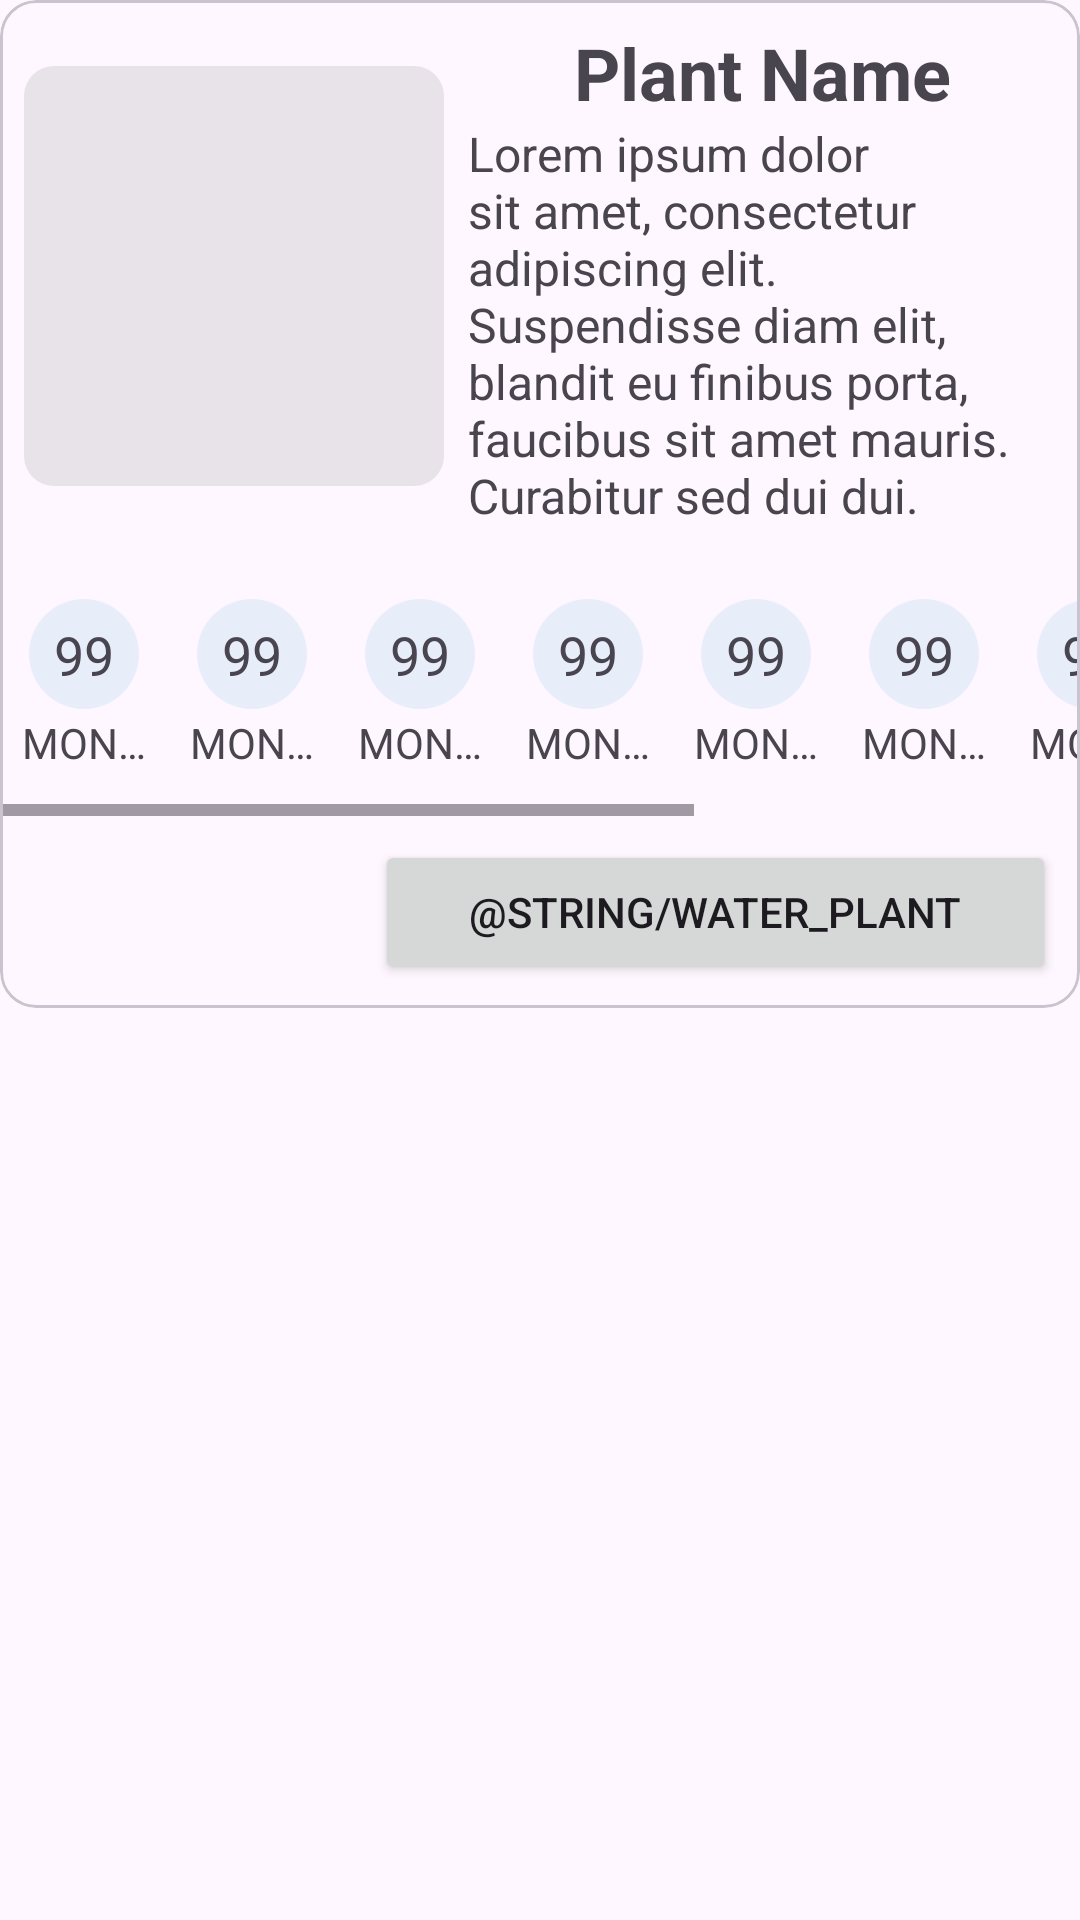

This screen was rendered from an Android layout file. Write that file and the resources it references.
<!-- AndroidManifest.xml: application theme Theme.Twiftly -->
<!-- res/layout/plant_care_item_layout.xml -->
<?xml version="1.0" encoding="utf-8"?>
<FrameLayout xmlns:android="http://schemas.android.com/apk/res/android"
    xmlns:app="http://schemas.android.com/apk/res-auto"
    xmlns:tools="http://schemas.android.com/tools"
    android:layout_width="match_parent"
    android:layout_height="wrap_content">

    <com.google.android.material.card.MaterialCardView
        android:id="@+id/platCareItemCard"
        style="@style/Widget.Material3.CardView.Outlined"
        android:layout_width="match_parent"
        android:layout_height="wrap_content"
        android:layout_marginBottom="10dp"
        android:clickable="true"
        android:focusable="true"
        android:checkable="true"
        android:animateLayoutChanges="true">

        <LinearLayout
            android:layout_width="match_parent"
            android:layout_height="match_parent"
            android:orientation="vertical">

            <androidx.constraintlayout.widget.ConstraintLayout
                android:layout_width="match_parent"
                android:layout_height="match_parent"
                android:layout_marginBottom="12dp">

                <FrameLayout
                    android:id="@+id/plantImageFrameLayout"
                    android:layout_width="140dp"
                    android:layout_height="140dp"
                    android:layout_marginStart="8dp"
                    android:layout_marginTop="8dp"
                    app:layout_constraintBottom_toBottomOf="parent"
                    app:layout_constraintStart_toStartOf="parent"
                    app:layout_constraintTop_toTopOf="parent">

                    <com.google.android.material.imageview.ShapeableImageView
                        android:id="@+id/cameraSymbolImageView"
                        android:layout_width="48dp"
                        android:layout_height="48dp"
                        android:layout_gravity="center"
                        app:shapeAppearance="@style/PlantCardImageCorner"
                        app:srcCompat="@drawable/outline_camera_alt_48" />

                    <com.google.android.material.imageview.ShapeableImageView
                        android:id="@+id/plantImageView"
                        android:layout_width="140dp"
                        android:layout_height="140dp"
                        android:background="#36979797"
                        android:scaleType="centerCrop"
                        app:shapeAppearance="@style/PlantCardImageCorner"/>
                </FrameLayout>

                <LinearLayout
                    android:layout_width="0dp"
                    android:layout_height="wrap_content"
                    android:layout_marginStart="8dp"
                    android:layout_marginTop="8dp"
                    android:layout_marginEnd="8dp"
                    android:orientation="vertical"
                    app:layout_constraintBottom_toBottomOf="parent"
                    app:layout_constraintEnd_toEndOf="parent"
                    app:layout_constraintStart_toEndOf="@+id/plantImageFrameLayout"
                    app:layout_constraintTop_toTopOf="parent">

                    <TextView
                        android:id="@+id/plantNameTextView"
                        android:layout_width="match_parent"
                        android:layout_height="wrap_content"
                        android:gravity="center"
                        android:text="Plant Name"
                        android:textSize="24sp"
                        android:textStyle="bold" />

                    <TextView
                        android:id="@+id/plantNotesTextView"
                        android:layout_width="match_parent"
                        android:layout_height="wrap_content"
                        android:text="Lorem ipsum dolor sit amet, consectetur adipiscing elit. Suspendisse diam elit, blandit eu finibus porta, faucibus sit amet mauris. Curabitur sed dui dui."
                        android:textSize="16sp" />

                </LinearLayout>

            </androidx.constraintlayout.widget.ConstraintLayout>

            <HorizontalScrollView
                android:layout_width="match_parent"
                android:layout_height="match_parent"
                android:layout_marginBottom="8dp">

                <LinearLayout
                    android:layout_width="wrap_content"
                    android:layout_height="match_parent"
                    android:orientation="horizontal">

                    <include
                        android:id="@+id/plantCareItemDay0"
                        layout="@layout/plant_care_calendar_day_item_layout" />

                    <include
                        android:id="@+id/plantCareItemDay1"
                        layout="@layout/plant_care_calendar_day_item_layout" />

                    <include
                        android:id="@+id/plantCareItemDay2"
                        layout="@layout/plant_care_calendar_day_item_layout" />

                    <include
                        android:id="@+id/plantCareItemDay3"
                        layout="@layout/plant_care_calendar_day_item_layout" />

                    <include
                        android:id="@+id/plantCareItemDay4"
                        layout="@layout/plant_care_calendar_day_item_layout" />

                    <include
                        android:id="@+id/plantCareItemDay5"
                        layout="@layout/plant_care_calendar_day_item_layout" />

                    <include
                        android:id="@+id/plantCareItemDay6"
                        layout="@layout/plant_care_calendar_day_item_layout" />

                    <include
                        android:id="@+id/plantCareItemDay7"
                        layout="@layout/plant_care_calendar_day_item_layout" />

                    <include
                        android:id="@+id/plantCareItemDay8"
                        layout="@layout/plant_care_calendar_day_item_layout" />

                    <include
                        android:id="@+id/plantCareItemDay9"
                        layout="@layout/plant_care_calendar_day_item_layout" />

                </LinearLayout>

            </HorizontalScrollView>

            <LinearLayout
                android:layout_width="match_parent"
                android:layout_height="match_parent"
                android:layout_marginStart="8dp"
                android:layout_marginEnd="8dp"
                android:layout_marginBottom="8dp"
                android:orientation="horizontal">

                <Button
                    android:id="@+id/deletePlantButton"
                    style="?attr/materialIconButtonOutlinedStyle"
                    android:layout_width="wrap_content"
                    android:layout_height="wrap_content"
                    android:contentDescription="Delete the plant"
                    app:icon="@drawable/rounded_delete_24" />

                <Button
                    android:id="@+id/editPlantButton"
                    style="?attr/materialIconButtonFilledTonalStyle"
                    android:layout_width="wrap_content"
                    android:layout_height="wrap_content"
                    android:contentDescription="Edit the plant info"
                    app:icon="@drawable/rounded_edit_24" />

                <Space
                    android:layout_width="wrap_content"
                    android:layout_height="match_parent"
                    android:layout_weight="2" />

                <Button
                    android:id="@+id/waterPlantButton"
                    android:layout_width="wrap_content"
                    android:layout_height="wrap_content"
                    android:layout_weight="1"
                    android:text="@string/water_plant" />
            </LinearLayout>
        </LinearLayout>

    </com.google.android.material.card.MaterialCardView>

</FrameLayout>
<!-- res/layout/plant_care_calendar_day_item_layout.xml (included above) -->
<?xml version="1.0" encoding="utf-8"?>
<FrameLayout xmlns:android="http://schemas.android.com/apk/res/android"
    xmlns:app="http://schemas.android.com/apk/res-auto"
    android:layout_width="56dp"
    android:layout_height="84dp"
    android:padding="6dp">

    
    <ImageView
        android:id="@+id/backgroundCircleImageView"
        android:layout_width="wrap_content"
        android:layout_height="wrap_content"
        android:layout_gravity="center_horizontal|top"
        app:srcCompat="@drawable/plant_care_day_circle" />

    
    <TextView
        android:id="@+id/dayTextView"
        android:layout_width="wrap_content"
        android:layout_height="wrap_content"
        android:layout_gravity="center_horizontal|top"
        android:layout_marginTop="12dp"
        android:text="99"
        android:textSize="18dp"
        android:textAlignment="center" />

    
    <TextView
        android:id="@+id/monthTextView"
        android:layout_width="wrap_content"
        android:layout_height="wrap_content"
        android:layout_gravity="center_horizontal"
        android:layout_marginTop="44dp"
        android:ellipsize="end"
        android:maxLines="1"
        android:text="MONTH"
        android:textAlignment="center"
        android:textSize="14dp" />
</FrameLayout>
<!-- resources referenced by this layout -->
<resources>
  <!-- drawable plant_care_day_circle (drawable) -->
  <vector xmlns:android="http://schemas.android.com/apk/res/android" android:alpha="0.1" android:height="48dp" android:tint="#000000" android:viewportHeight="24" android:viewportWidth="24" android:width="48dp">
      <path android:fillColor="@android:color/white" android:pathData="M12,2C6.47,2 2,6.47 2,12s4.47,10 10,10 10,-4.47 10,-10S17.53,2 12,2z"/>
  </vector>
  <style name="PlantCardImageCorner" parent="">
          <item name="cornerFamily">rounded</item>
          <item name="cornerSizeTopLeft">10dp</item>
          <item name="cornerSizeTopRight">10dp</item>
          <item name="cornerSizeBottomLeft">10dp</item>
          <item name="cornerSizeBottomRight">10dp</item>
      </style>
  <style name="Theme.Twiftly" parent="Base.Theme.Twiftly" />
  <style name="Base.Theme.Twiftly" parent="Theme.Material3.DayNight.NoActionBar">
          
          <item name="android:statusBarColor">@android:color/transparent</item>
          <item name="android:windowLightStatusBar">?attr/isLightTheme</item>
  
          
          <item name="android:navigationBarColor">@android:color/transparent</item>
          <item name="android:windowLightNavigationBar">?attr/isLightTheme</item>
      </style>
</resources>
